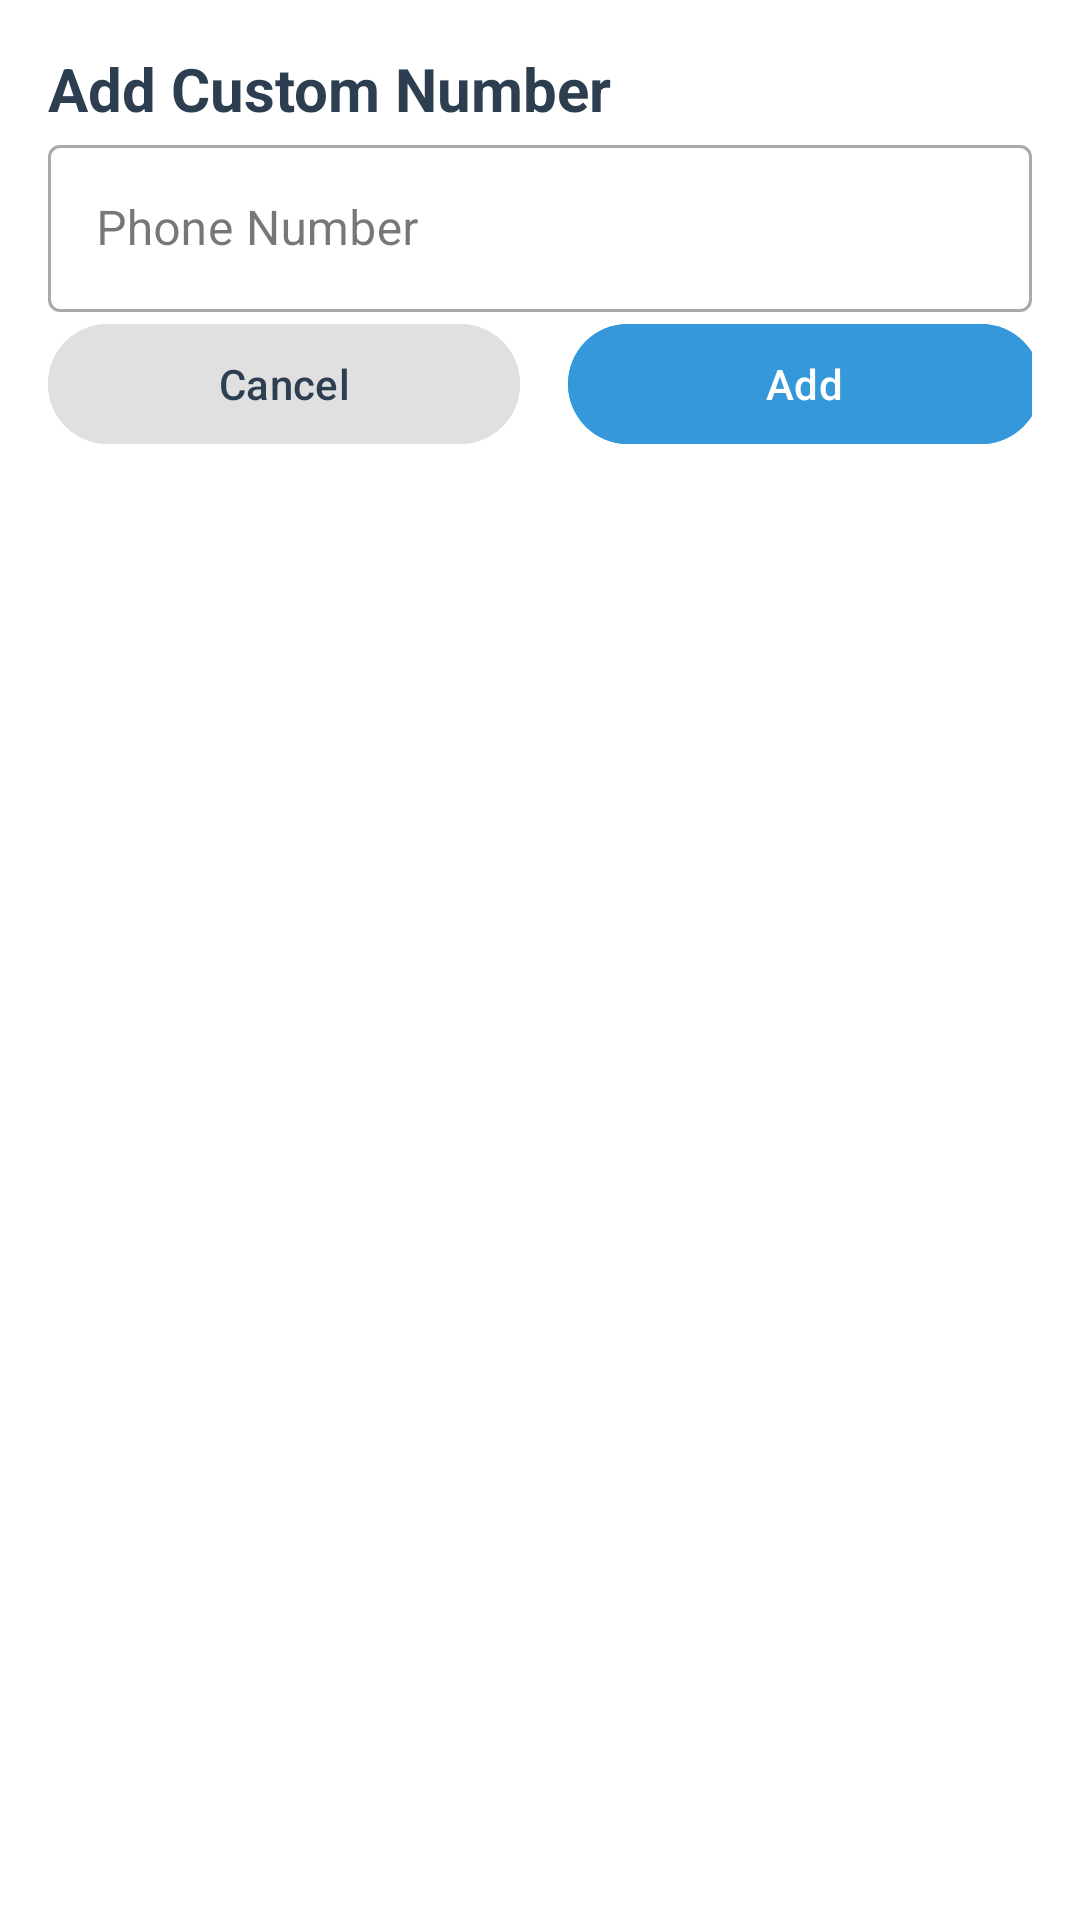

Reconstruct the res/layout file that produces this screen, plus the resources it refers to.
<!-- AndroidManifest.xml: application theme Theme.CallResponder -->
<!-- res/layout/dialog_custom_number.xml -->
<?xml version="1.0" encoding="utf-8"?>
<androidx.constraintlayout.widget.ConstraintLayout
    xmlns:android="http://schemas.android.com/apk/res/android"
    xmlns:app="http://schemas.android.com/apk/res-auto"
    android:layout_width="match_parent"
    android:layout_height="wrap_content"
    android:padding="16dp"
    android:background="@android:color/white">

    <TextView
        android:id="@+id/tvTitle"
        android:layout_width="match_parent"
        android:layout_height="wrap_content"
        android:text="Add Custom Number"
        android:textSize="20sp"
        android:textStyle="bold"
        android:textColor="#2C3E50"
        android:layout_marginBottom="16dp"
        app:layout_constraintTop_toTopOf="parent" />

    <com.google.android.material.textfield.TextInputLayout
        android:id="@+id/tilCustomNumber"
        android:layout_width="match_parent"
        android:layout_height="wrap_content"
        android:hint="Phone Number"
        app:layout_constraintTop_toBottomOf="@id/tvTitle"
        app:layout_constraintBottom_toTopOf="@id/btnCancel"
        style="@style/Widget.MaterialComponents.TextInputLayout.OutlinedBox">

        <com.google.android.material.textfield.TextInputEditText
            android:id="@+id/etCustomNumber"
            android:layout_width="match_parent"
            android:layout_height="wrap_content"
            android:inputType="phone"
            android:maxLength="15" />

    </com.google.android.material.textfield.TextInputLayout>

    <com.google.android.material.button.MaterialButton
        android:id="@+id/btnCancel"
        android:layout_width="0dp"
        android:layout_height="wrap_content"
        android:layout_marginEnd="8dp"
        android:text="Cancel"
        android:backgroundTint="#E0E0E0"
        android:textColor="#2C3E50"
        app:layout_constraintStart_toStartOf="parent"
        app:layout_constraintEnd_toStartOf="@id/btnAdd"
        app:layout_constraintTop_toBottomOf="@id/tilCustomNumber"
        app:layout_constraintWidth_percent="0.48" />

    <com.google.android.material.button.MaterialButton
        android:id="@+id/btnAdd"
        android:layout_width="0dp"
        android:layout_height="wrap_content"
        android:layout_marginStart="8dp"
        android:text="Add"
        android:backgroundTint="#3498DB"
        android:textColor="@android:color/white"
        app:layout_constraintStart_toEndOf="@id/btnCancel"
        app:layout_constraintEnd_toEndOf="parent"
        app:layout_constraintTop_toBottomOf="@id/tilCustomNumber"
        app:layout_constraintWidth_percent="0.48" />

</androidx.constraintlayout.widget.ConstraintLayout>
<!-- resources referenced by this layout -->
<resources>
  <style name="Theme.CallResponder" parent="Base.Theme.CallResponder" />
  <style name="Base.Theme.CallResponder" parent="Theme.Material3.DayNight.NoActionBar">
          
          
      </style>
</resources>
